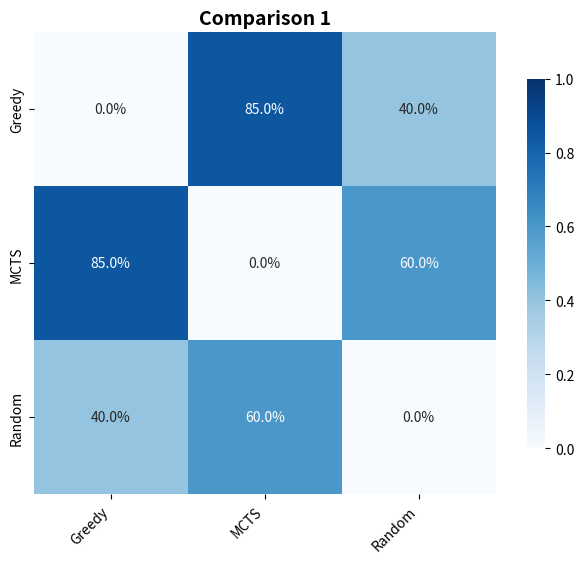

Write the Python code that produced this figure.
import itertools
from typing import Dict
import random
import matplotlib.pyplot as plt
import seaborn as sns
import pandas as pd
import numpy as np
from typing import Any
import math
class Experiment():
    def __init__(self, policies: Dict[str, Any], sampler: Any):
        self.policies = policies
        self.sampler = sampler

    def run_pairwise_comparison(self):
        comparison_results = {}
        
        # Get samples with error handling
        try:
            samples = self.sampler.samples()
            if samples is None:
                raise ValueError("Sampler returned None")
            print(f"Got {len(samples)} samples for analysis")
        except Exception as e:
            print(f"Error getting samples: {e}")
            return {}

        for game_state in samples:
            state = game_state['state'] 
            legal_actions = list(state.legal_actions())

            policy_probs = {
                name: p['policy'].action_likelihoods(state) 
                for name, p in self.policies.items()
            }

            for (name_a, probs_a), (name_b, probs_b) in itertools.combinations_with_replacement(policy_probs.items(), 2):
                
                pair_key = (name_a, name_b)
                if 'random' in pair_key:
                    continue

                if pair_key not in comparison_results:
                    comparison_results[pair_key] = {"agreements": 0, "totals": 0}

                for a1, a2 in itertools.combinations(legal_actions, 2):
                    diff_a = probs_a.get(a1, 0.0) - probs_a.get(a2, 0.0)
                    diff_b = probs_b.get(a1, 0.0) - probs_b.get(a2, 0.0)

                    if (diff_a * diff_b) > 0:
                        comparison_results[pair_key]["agreements"] += 1
                    comparison_results[pair_key]["totals"] += 1

        return comparison_results
    
    def run_max_action_disagreement(self):
        """
        Checks if the action with the highest probability (Max Action) 
        differs across policies.
        """
        comparison_results = {}

        samples = self.sampler.samples()
        for game_state in samples:
            state = game_state['state'] 
            
            policy_max_actions = {}
            for name, policy in self.policies.items():
                probs = policy['policy'].action_likelihoods(state)
                    
                if probs:
                    best_action = max(probs, key=probs.get)
                    policy_max_actions[name] = (best_action, state)
                else:
                    policy_max_actions[name] = None

            for (name_a, sa_a), (name_b, sa_b) in itertools.combinations_with_replacement(policy_max_actions.items(), 2):
                action_a, state = sa_a if sa_a else (None, None)
                action_b, _ = sa_b if sa_b else (None, None)
                pair_key = (name_a, name_b)
                if pair_key not in comparison_results:
                    comparison_results[pair_key] = {"agreements": 0, "totals": 0}

                if action_a == action_b:
                    comparison_results[pair_key]["agreements"] += 1
                else:
                    print("----")
                    print(state)
                    print(state.current_player())
                    print(name_a, action_a)
                    print(name_b, action_b)
                    print("----")
                comparison_results[pair_key]["totals"] += 1
        return comparison_results

def visualize_agreement_heatmap(results_data, titles=None):
    """
    Visualizes agreement results. Accepts a single dict or a list of dicts.
    """
    # 1. Normalize inputs to lists
    if isinstance(results_data, dict):
        results_list = [results_data]
    else:
        results_list = results_data

    # Handle titles
    if titles is None:
        titles = [f"Comparison {i+1}" for i in range(len(results_list))]
    elif isinstance(titles, str):
        titles = [titles]

    n_plots = len(results_list)
    
    # 2. Setup Figure and Axes
    if n_plots == 1:
        # Simple single plot
        fig, axes = plt.subplots(figsize=(8, 6))
        axes_list = [axes] # Wrap in list to make iterable
    else:
        cols = min(n_plots, 3)
        rows = math.ceil(n_plots / cols)
        fig, axes = plt.subplots(rows, cols, figsize=(6*cols, 5*rows), constrained_layout=True)
        axes_list = axes.flatten()

    # 3. Iterate and Plot
    for i, (results, ax) in enumerate(zip(results_list, axes_list)):
        # Extract unique policy names
        policy_names = sorted(list({p for pair in results.keys() for p in pair}))
        n = len(policy_names)
        
        if n == 0:
            ax.text(0.5, 0.5, "No Data", ha='center', va='center')
            continue

        # Build DataFrame
        df = pd.DataFrame(np.zeros((n, n)), index=policy_names, columns=policy_names)
        
        for (name_a, name_b), stats in results.items():
            # Support both 'totals' and 'total' keys
            total = stats.get("totals", stats.get("total", 0))
            score = stats["agreements"] / total if total > 0 else 0
            
            # Fill symmetric matrix
            if name_a in df.index and name_b in df.columns:
                df.at[name_a, name_b] = score
                df.at[name_b, name_a] = score
                # Fill diagonal with 1.0 (100%) for visual completeness
                if name_a == name_b: 
                     df.at[name_a, name_b] = 1.0

        # Plot Heatmap
        # Mask the upper triangle to reduce visual clutter (optional, remove mask=mask if unwanted)
        mask = np.triu(np.ones_like(df, dtype=bool), k=1)
        
        sns.heatmap(df, ax=ax, annot=True, fmt=".1%", cmap="Blues", 
                    vmin=0, vmax=1.0, square=True, mask=None,
                    cbar_kws={'shrink': 0.8})
        
        current_title = titles[i] if i < len(titles) else f"Plot {i+1}"
        ax.set_title(current_title, fontsize=14, fontweight='bold')
        ax.set_xticklabels(ax.get_xticklabels(), rotation=45, ha='right')

    for j in range(n_plots, len(axes_list)):
        axes_list[j].axis('off')

    plt.show()

# --- Example Usage ---
if __name__ == "__main__":
    # Mock data resembling your output
    mock_results = {
        ('MCTS', 'Random'): {'agreements': 60, 'total': 100},
        ('MCTS', 'Greedy'): {'agreements': 85, 'total': 100},
        ('Random', 'Greedy'): {'agreements': 40, 'total': 100},
    }

    visualize_agreement_heatmap(mock_results)